Run: headless pygame with SDL's dummy video driver; simulated clock (each Clock.tick advances the game by its frame time, no real sleeping); random seed 0; keys injected as events and as key.get_pressed() state; no mouse input.
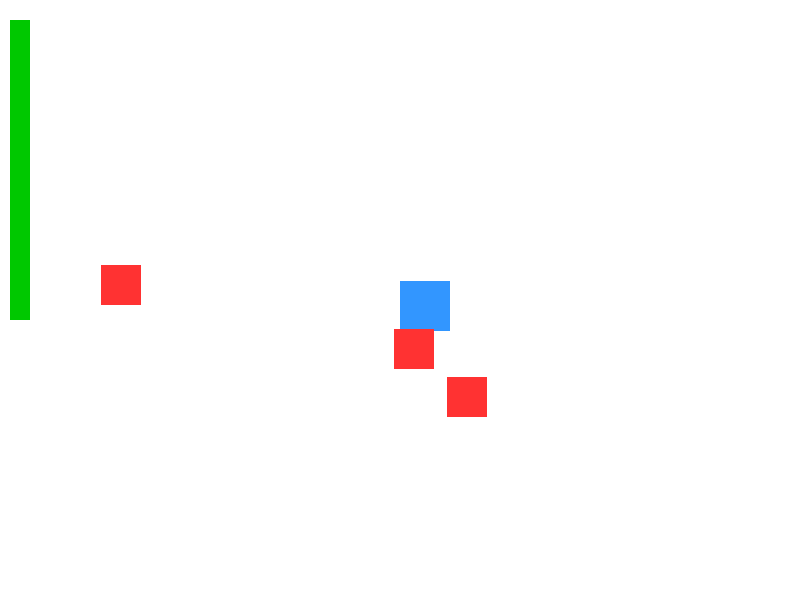
Frame 1 of 4 · flips 1–60 · no input
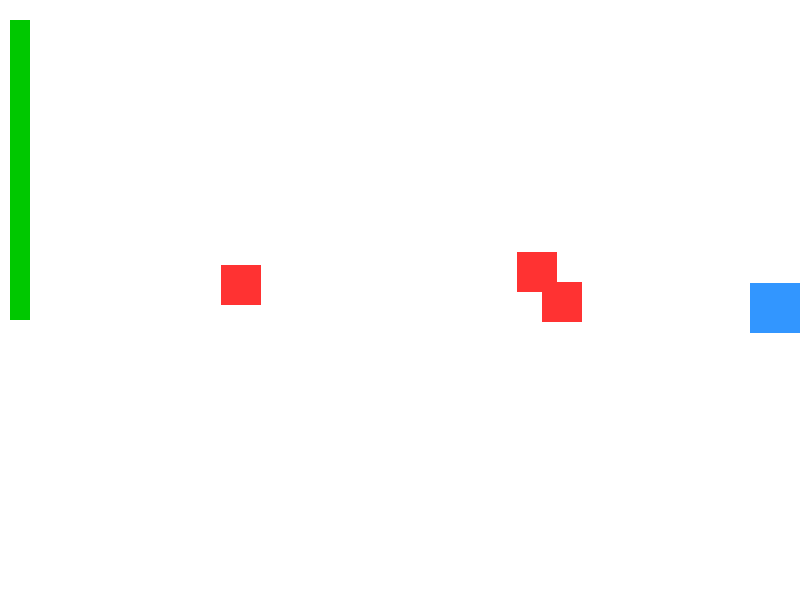
Frame 2 of 4 · flips 61–180 · tapped SPACE, RETURN · held RIGHT (→), D
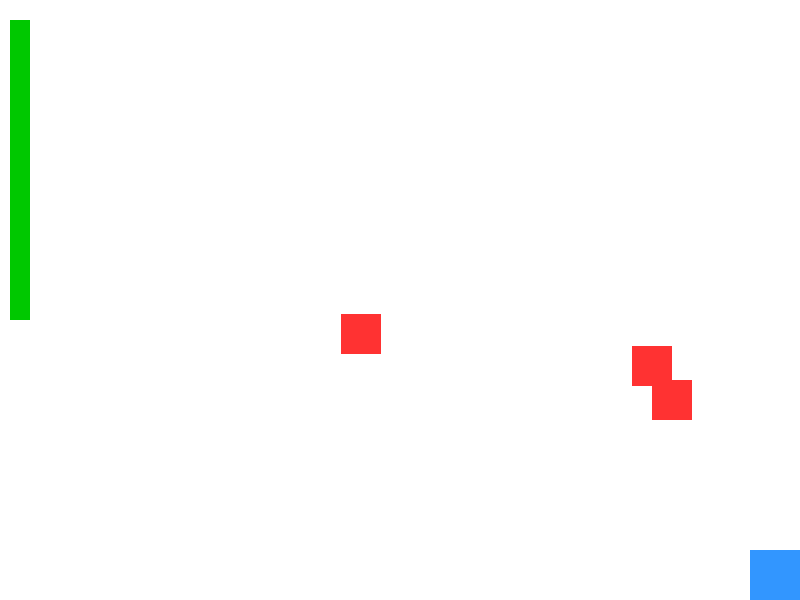
Frame 3 of 4 · flips 181–300 · held DOWN (↓), S
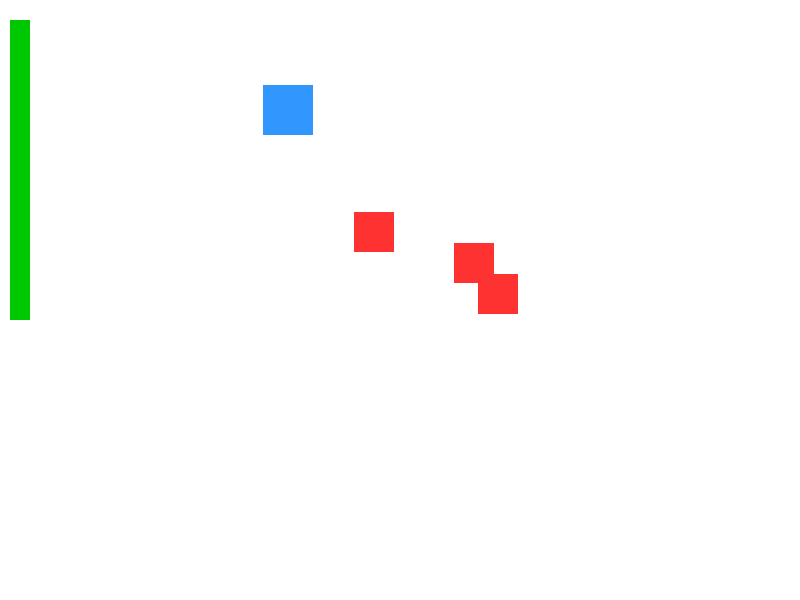
Frame 4 of 4 · flips 301–420 · held LEFT (←), A, UP (↑), W

The pygame program that drew these frames:

import pygame
import sys
import math
import random

pygame.init()

#hola

# ----- CONFIGURACIÓN DE VENTANA -----
WIDTH, HEIGHT = 800, 600
window = pygame.display.set_mode((WIDTH, HEIGHT))
pygame.display.set_caption("Jugador con Energía y Barra Vertical")

clock = pygame.time.Clock()

# ----- JUGADOR -----
player_size = 50
player_x = WIDTH // 2
player_y = HEIGHT // 2
walk_speed = 4
run_speed = 7      # velocidad al correr
player_color = (50, 150, 255)

# ----- ENERGÍA -----
energy = 100
max_energy = 100
energy_bar_width = 20
energy_bar_height = 300
energy_recovery = 0.25     # Velocidad de recuperación
energy_consumption = 0.6    # Velocidad de consumo

# ----- ENEMIGOS -----
enemy_size = 40
enemy_speed = 2.0
enemy_color = (255, 50, 50)

enemies = []
for _ in range(3):
    ex = random.randint(0, WIDTH - enemy_size)
    ey = random.randint(0, HEIGHT - enemy_size)
    enemies.append([float(ex), float(ey)])

WHITE = (255, 255, 255)

# ---------------------------------------------
# FUNCIÓN PARA EMPUJAR ENTIDADES (COLISIONES)
# ---------------------------------------------
def push_back(rect_a, rect_b):
    if not rect_a.colliderect(rect_b):
        return

    dx = rect_b.centerx - rect_a.centerx
    dy = rect_b.centery - rect_a.centery

    if dx == 0 and dy == 0:
        dx = 1

    distance = math.hypot(dx, dy)
    overlap = (rect_a.width/2 + rect_b.width/2) - distance

    if distance != 0:
        dx /= distance
        dy /= distance

    rect_b.x += dx * (overlap / 2)
    rect_b.y += dy * (overlap / 2)
    rect_a.x -= dx * (overlap / 2)
    rect_a.y -= dy * (overlap / 2)


# ---------------------------------------------
# LOOP PRINCIPAL
# ---------------------------------------------
running = True
while running:
    clock.tick(60)

    for event in pygame.event.get():
        if event.type == pygame.QUIT:
            pygame.quit()
            sys.exit()

    keys = pygame.key.get_pressed()

    # ----- MOVIMIENTO DEL JUGADOR -----
    speed = walk_speed

    # Si corre (Shift) y tiene energía
    if keys[pygame.K_LSHIFT] and energy > 0:
        speed = run_speed
        energy -= energy_consumption
        if energy < 0:
            energy = 0
    else:
        # Recuperar energía cuando no corre
        energy += energy_recovery
        if energy > max_energy:
            energy = max_energy

    # Movimiento con WASD y flechas
    if keys[pygame.K_LEFT] or keys[pygame.K_a]:
        player_x -= speed
    if keys[pygame.K_RIGHT] or keys[pygame.K_d]:
        player_x += speed
    if keys[pygame.K_UP] or keys[pygame.K_w]:
        player_y -= speed
    if keys[pygame.K_DOWN] or keys[pygame.K_s]:
        player_y += speed

    # Mantener jugador dentro de pantalla
    player_x = max(0, min(WIDTH - player_size, player_x))
    player_y = max(0, min(HEIGHT - player_size, player_y))

    # ----- MOVIMIENTO DE ENEMIGOS -----
    for enemy in enemies:
        ex, ey = enemy
        dx = player_x - ex
        dy = player_y - ey
        distance = math.hypot(dx, dy)

        if distance != 0:
            dx /= distance
            dy /= distance

        ex += dx * enemy_speed
        ey += dy * enemy_speed

        enemy[0], enemy[1] = ex, ey

    # ----- COLISIONES -----
    player_rect = pygame.Rect(player_x, player_y, player_size, player_size)
    enemy_rects = [pygame.Rect(e[0], e[1], enemy_size, enemy_size) for e in enemies]

    # Entre enemigos
    for i in range(len(enemy_rects)):
        for j in range(i + 1, len(enemy_rects)):
            push_back(enemy_rects[i], enemy_rects[j])

    # Jugador con enemigos
    for er in enemy_rects:
        push_back(player_rect, er)

    # Actualizar posiciones
    player_x, player_y = player_rect.x, player_rect.y
    for i, r in enumerate(enemy_rects):
        enemies[i][0], enemies[i][1] = r.x, r.y


    # ---------------------------------------------
    # DIBUJADO
    # ---------------------------------------------
    window.fill(WHITE)

    # ----- BARRA DE ENERGÍA VERTICAL -----
    pygame.draw.rect(window, (100, 100, 100), (10, 20, energy_bar_width, energy_bar_height))  # marco
    current_height = int((energy / max_energy) * energy_bar_height)
    pygame.draw.rect(window, (0, 200, 0), (10, 20 + (energy_bar_height - current_height), energy_bar_width, current_height))

    # Dibujar jugador
    pygame.draw.rect(window, player_color, player_rect)

    # Dibujar enemigos
    for r in enemy_rects:
        pygame.draw.rect(window, enemy_color, r)

    pygame.display.update()
